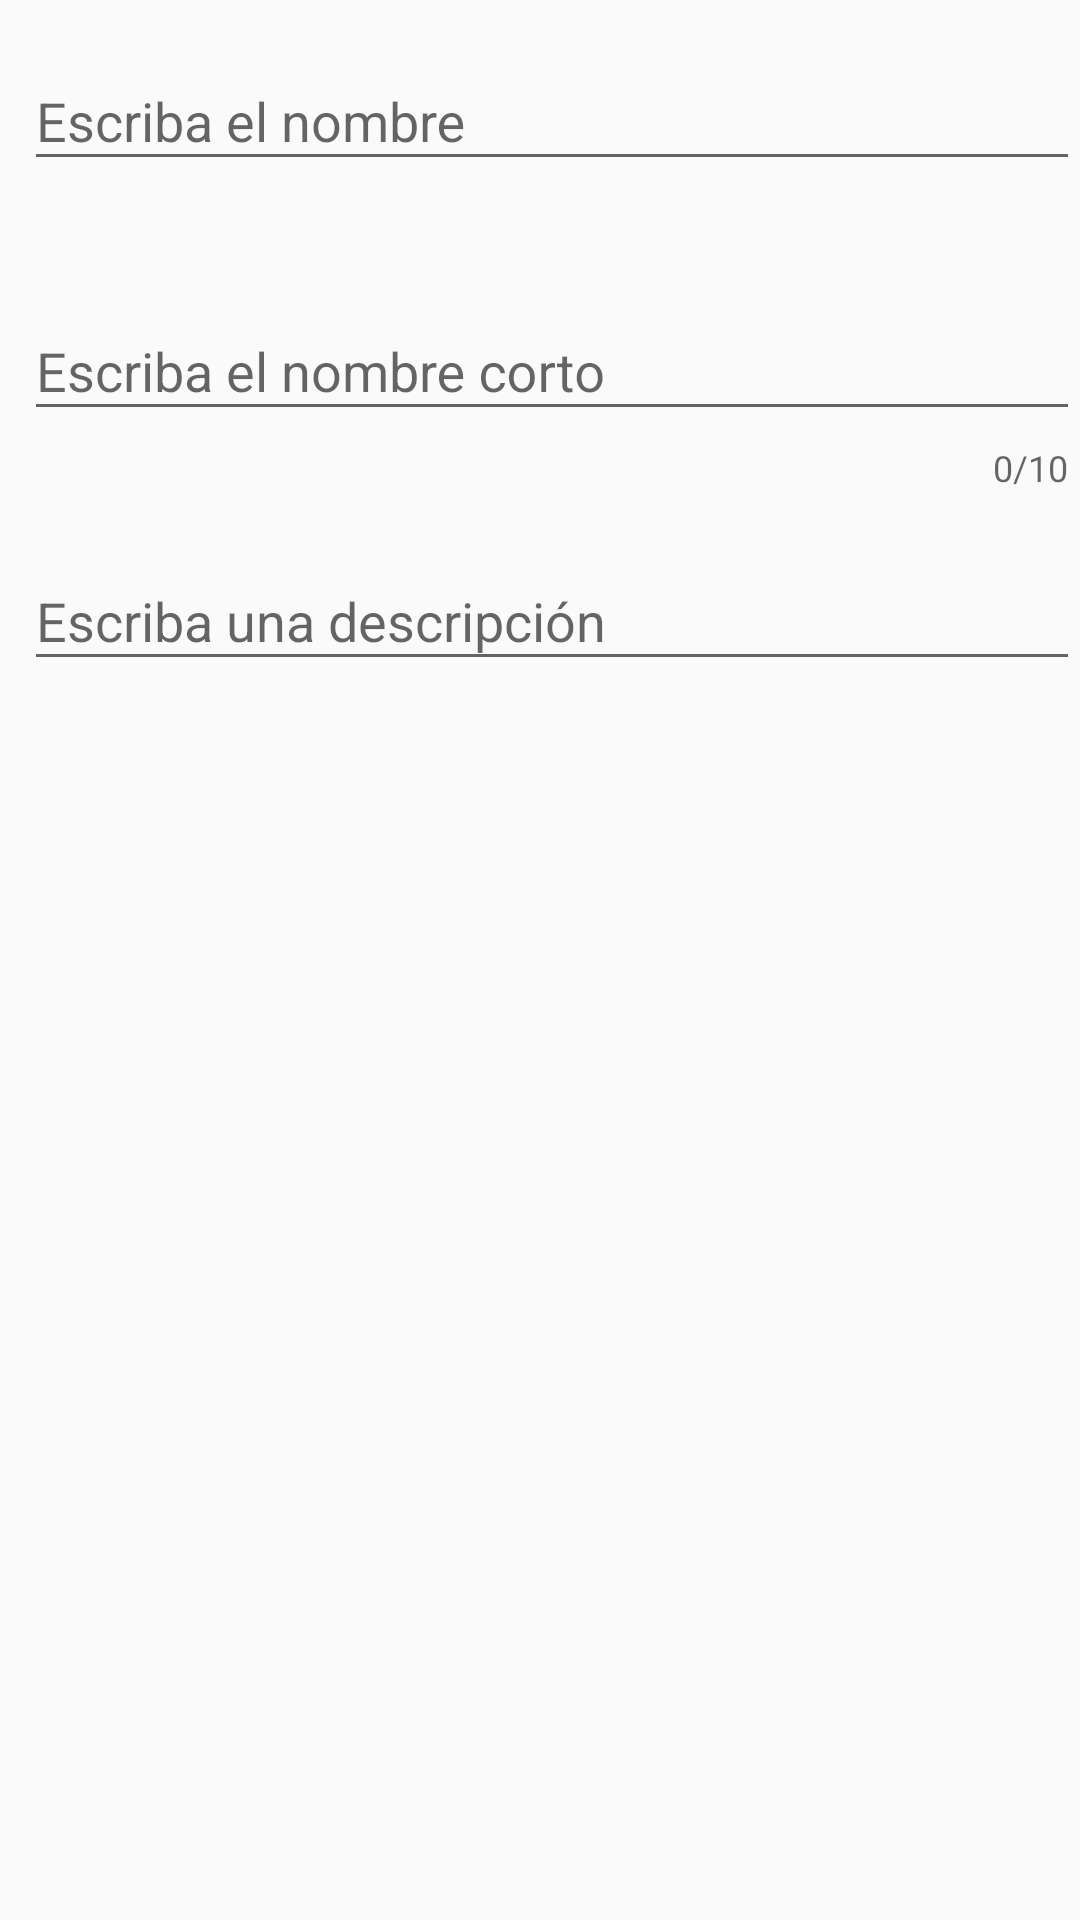

Write the Android layout XML for this screen, with the resource values it uses.
<!-- AndroidManifest.xml: application theme AppTheme -->
<!-- res/layout/fragment_view_sector.xml -->
<?xml version="1.0" encoding="utf-8"?>
<LinearLayout
    xmlns:android="http://schemas.android.com/apk/res/android"
    xmlns:app="http://schemas.android.com/apk/res-auto"
    android:layout_width="match_parent"
    android:layout_height="match_parent"
    xmlns:tools="http://schemas.android.com/tools"
    android:orientation="vertical"
    >

    <android.support.constraint.ConstraintLayout
        android:layout_width="match_parent"
        android:layout_height="match_parent"
        >

        <android.support.design.widget.TextInputLayout
            android:id="@+id/tilName"
            android:layout_width="match_parent"
            android:layout_height="wrap_content"
            android:layout_marginStart="8dp"
            android:layout_marginTop="8dp"
            app:errorEnabled="true"
            app:errorTextAppearance="@style/Custom.TextInputLayout"
            app:layout_constraintStart_toStartOf="parent"
            app:layout_constraintTop_toTopOf="parent"
            >

            <android.support.design.widget.TextInputEditText
                android:id="@+id/edtName"
                android:layout_width="match_parent"
                android:layout_height="wrap_content"
                android:hint="@string/edtName"
                />
        </android.support.design.widget.TextInputLayout>

        <android.support.design.widget.TextInputLayout
            android:id="@+id/tilShortName"
            android:layout_width="match_parent"
            android:layout_height="wrap_content"
            android:layout_marginStart="8dp"
            android:layout_marginTop="8dp"
            app:counterEnabled="true"
            app:counterMaxLength="10"
            app:errorEnabled="true"
            app:errorTextAppearance="@style/Custom.TextInputLayout"
            app:layout_constraintStart_toStartOf="parent"
            app:layout_constraintTop_toBottomOf="@+id/tilName"
            >

            <android.support.design.widget.TextInputEditText
                android:id="@+id/edtShortName"
                android:layout_width="match_parent"
                android:layout_height="wrap_content"
                android:hint="@string/edtShortName"
                />
        </android.support.design.widget.TextInputLayout>

        <android.support.design.widget.TextInputLayout
            android:id="@+id/tilDescription"
            android:layout_width="match_parent"
            android:layout_height="wrap_content"
            android:layout_marginStart="8dp"
            android:layout_marginTop="8dp"
            app:errorEnabled="true"
            app:errorTextAppearance="@style/Custom.TextInputLayout"
            app:layout_constraintStart_toStartOf="parent"
            app:layout_constraintTop_toBottomOf="@+id/tilShortName"
            >

            <android.support.design.widget.TextInputEditText
                android:id="@+id/edtDescription"
                android:layout_width="match_parent"
                android:layout_height="wrap_content"
                android:hint="@string/edtDescription"
                android:inputType="textMultiLine"
                />

        </android.support.design.widget.TextInputLayout>

        <TextView
            android:id="@+id/txvDependencyId"
            android:layout_width="match_parent"
            android:layout_height="wrap_content"
            android:layout_marginStart="8dp"
            android:layout_marginTop="24dp"
            android:textAlignment="center"
            app:layout_constraintStart_toStartOf="@id/tilDescription"
            app:layout_constraintTop_toBottomOf="@+id/tilDescription"
            tools:text="DependencyId"
            />
    </android.support.constraint.ConstraintLayout>

</LinearLayout>
<!-- resources referenced by this layout -->
<resources>
  <string name="edtDescription" translatable="false">Escriba una descripción</string>
  <string name="edtName" translatable="false">Escriba el nombre</string>
  <string name="edtShortName" translatable="false">Escriba el nombre corto</string>
  <style name="Custom.TextInputLayout" parent="Widget.Design.TextInputLayout">
          <item name="android:textColor">@style/TextAppearance.Design.Error</item>
      </style>
  <style name="AppTheme" parent="Theme.AppCompat.Light.NoActionBar">
          
          <item name="colorPrimary">@color/colorPrimary</item>
          <item name="colorPrimaryDark">@color/colorPrimaryDark</item>
          <item name="colorAccent">@color/colorAccent</item>
          
          <item name="windowActionModeOverlay">true</item>
          <item name="actionModeStyle">@style/Widget.ActionMode</item>
  
      </style>
  <color name="colorPrimary">#82b1ff</color>
  <color name="colorPrimaryDark">#4d82cb</color>
  <color name="colorAccent">#d4e157</color>
  <style name="Widget.ActionMode" parent="Widget.AppCompat.ActionBar.Solid">
          <item name="background">@color/background_action_mode</item>
          <item name="actionModeBackground">@color/background_action_mode</item>
          <item name="android:background">?android:attr/actionModeBackground</item>
          <item name="android:actionModeBackground">@color/background_action_mode</item>
          <item name="titleTextStyle">@style/TextAppearance.AppCompat.Title.Inverse</item>
          <item name="android:titleTextStyle">@style/TextAppearance.AppCompat.Title.Inverse</item>
      </style>
  <color name="background_action_mode">#ce1452</color>
</resources>
